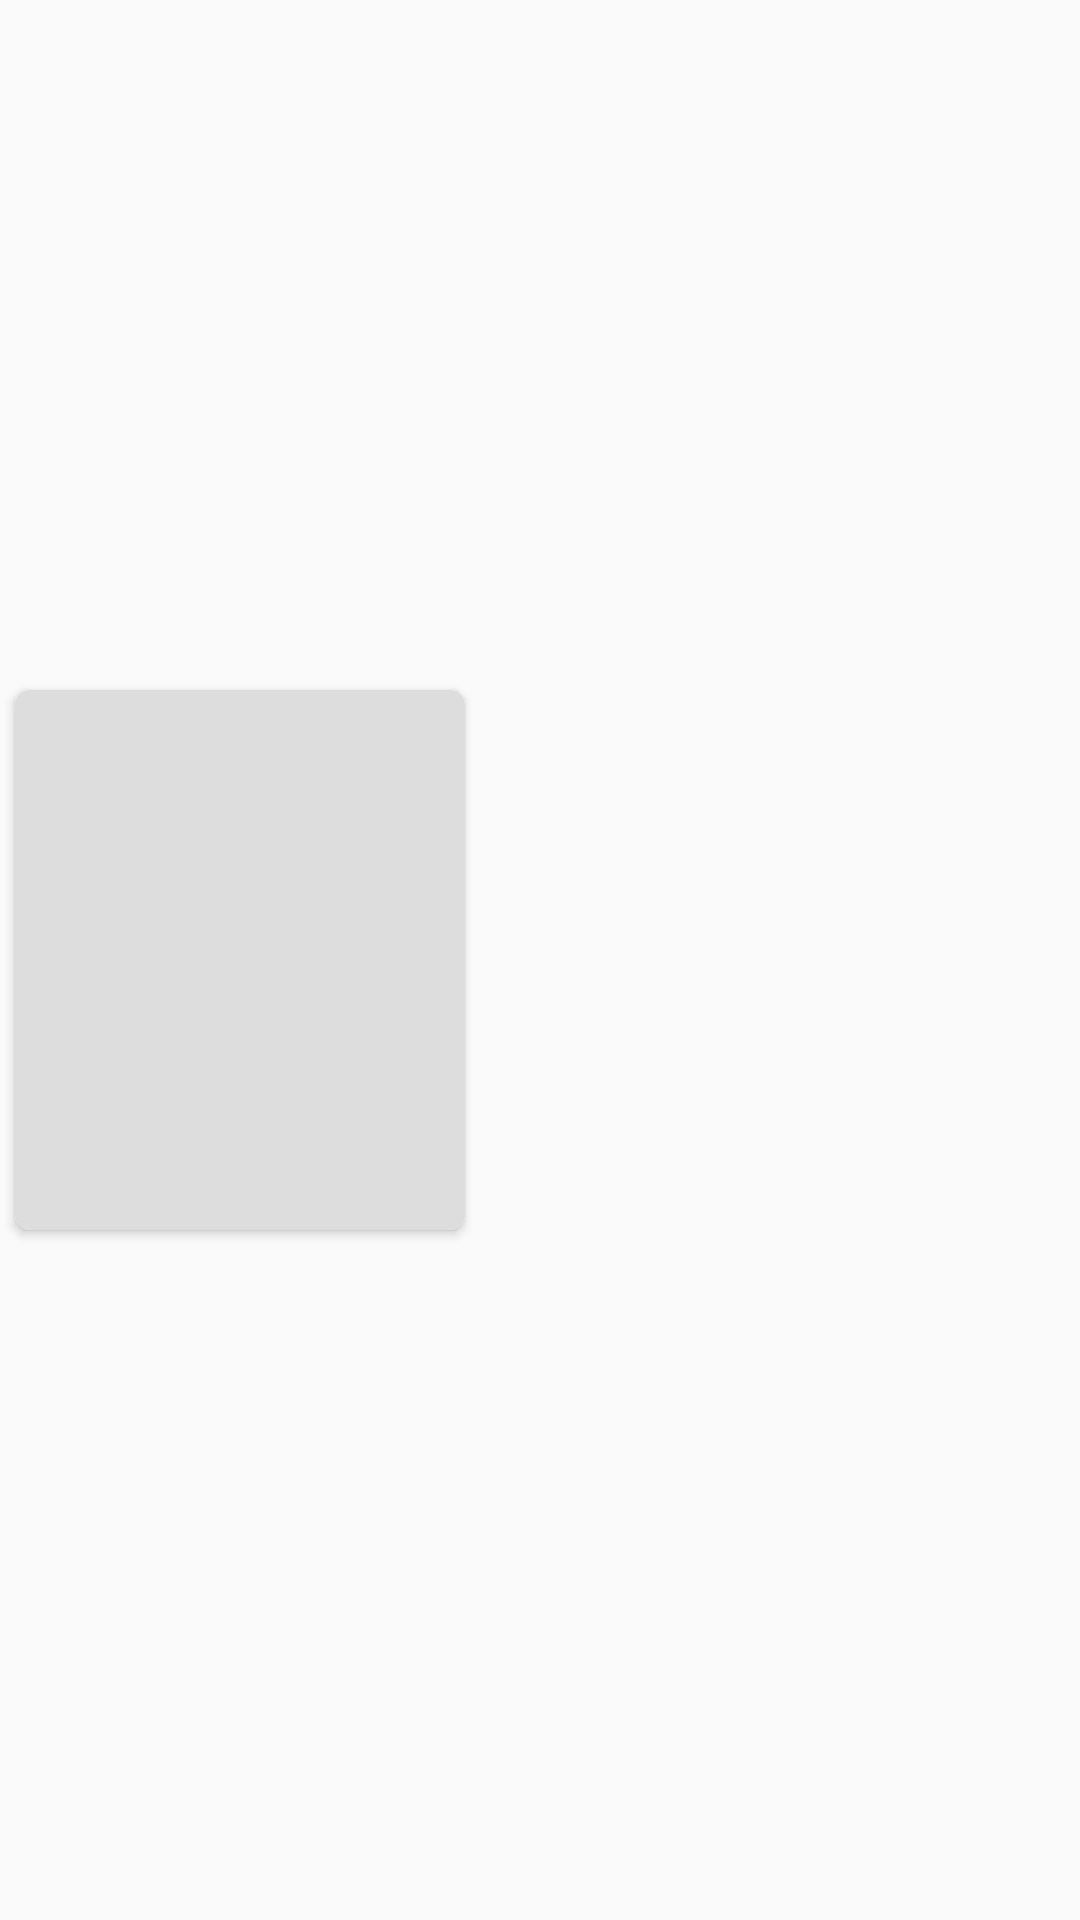

This screen was rendered from an Android layout file. Write that file and the resources it references.
<!-- AndroidManifest.xml: application theme AppTheme -->
<!-- res/layout/events_placeholder_item.xml -->
<?xml version="1.0" encoding="utf-8"?>
<LinearLayout xmlns:android="http://schemas.android.com/apk/res/android"
    xmlns:card_view="http://schemas.android.com/apk/res-auto"
    android:layout_width="match_parent"
    android:layout_height="wrap_content">

    <android.support.v7.widget.CardView
        android:layout_width="150dp"
        android:layout_height="180dp"
        android:layout_gravity="center"
        android:layout_margin="5dp"
        android:elevation="3dp"
        card_view:cardCornerRadius="5dp">

        <View
            android:id="@+id/thumbnail"
            android:layout_width="match_parent"
            android:layout_height="match_parent"
            android:background="@color/placeholder_bg"
            android:scaleType="fitXY" />


    </android.support.v7.widget.CardView>

</LinearLayout>
<!-- resources referenced by this layout -->
<resources>
  <color name="placeholder_bg">#dddddd</color>
  <style name="AppTheme" parent="Theme.AppCompat.Light.NoActionBar">
          
          <item name="colorPrimary">@color/colorPrimary</item>
          <item name="colorPrimaryDark">@color/colorPrimaryDark</item>
          <item name="colorAccent">@color/colorAccent</item>
          <item name="android:buttonStyle">@style/AppTheme.Button</item>
      </style>
  <color name="colorPrimary">#3F51B5</color>
  <color name="colorPrimaryDark">#23283a</color>
  <color name="colorAccent">#FF4081</color>
  <style name="AppTheme.Button" parent="Widget.AppCompat.Button.Colored">
          <item name="android:layout_width">wrap_content</item>
          <item name="android:layout_height">wrap_content</item>
          <item name="android:layout_gravity">end</item>
      </style>
</resources>
